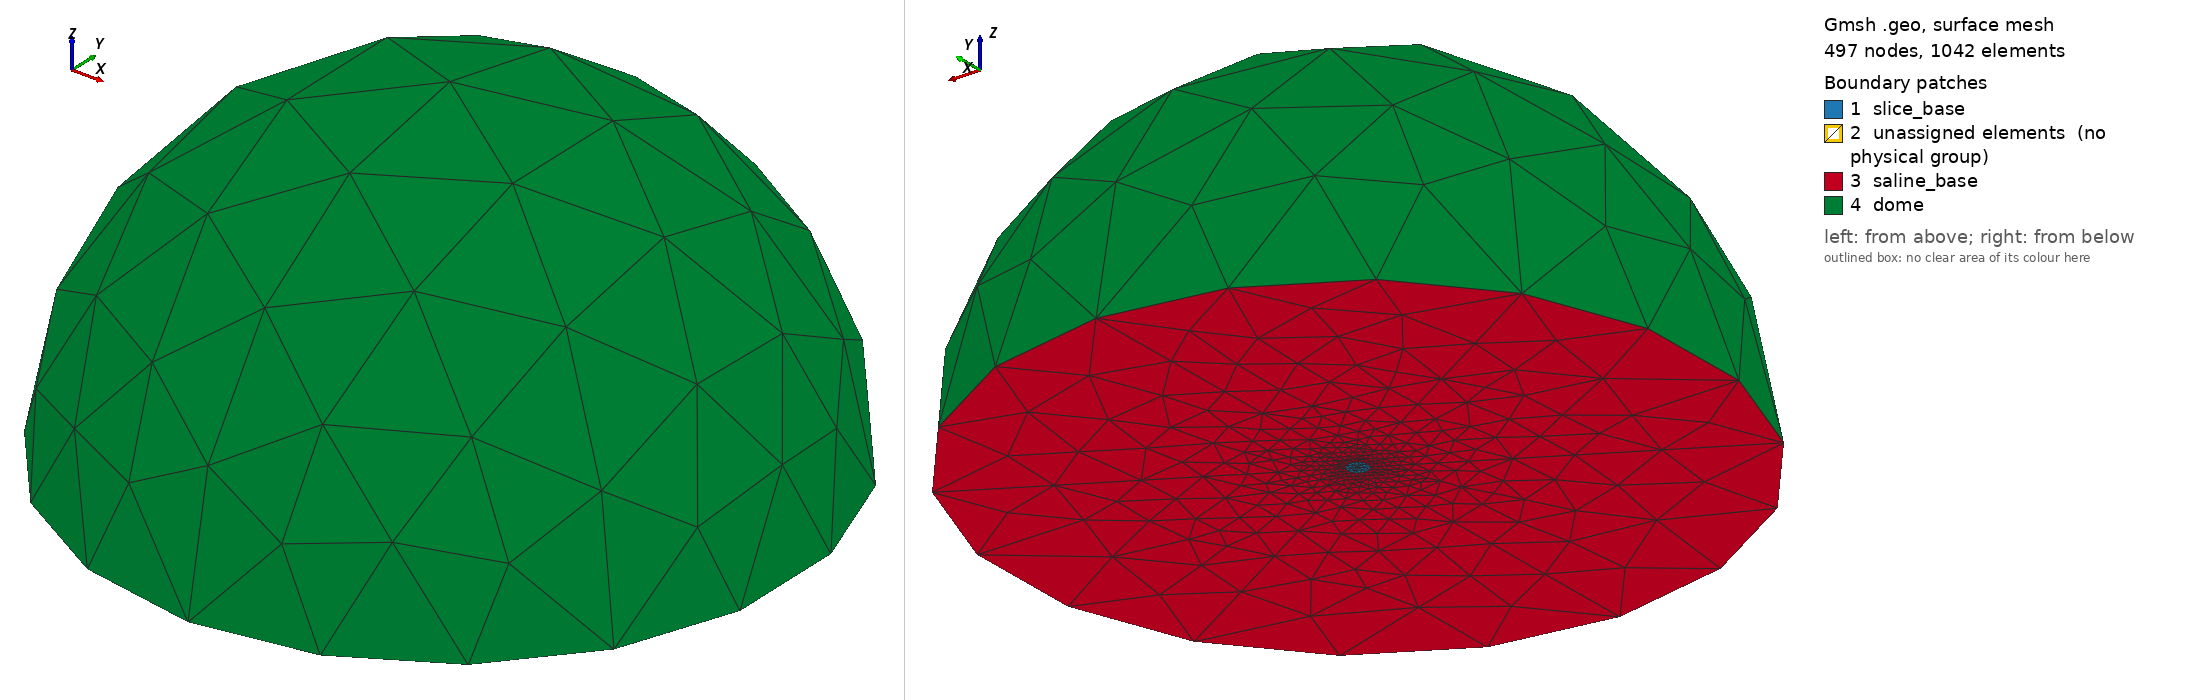

Gmsh geometry script, surface-meshed: 497 nodes, 1042 surface elements. Boundary patches (legend numbers): 1 slice_base, 2 unassigned elements (no physical group), 3 saline_base, 4 dome. Left view from above one corner, right view from below the opposite corner. Legend entries are the model's physical surfaces; 'unassigned elements' are surfaces in no physical group. The drawing asked Gmsh for element sizes between 1% and 20% of the model's largest extent; the script's own settings can give other sizes.

=== circular_slice_composite.geo (drawn) ===
Mesh.Algorithm = 5;

Function MakeVolume
  // Arguments
  // ---------
  //   volume_surfaces
  //      Surfaces[]
  // Returns
  // -------
  //   volume
  //      Volume
  _volume_loop = newsl;
  Surface Loop(_volume_loop) = volume_surfaces[];
  volume = newv;
  Volume(volume) = _volume_loop;
Return


Function MakeSphericalCap
  // Arguments
  // ---------
  //   cap_center, cap_top, cap_nodes[]
  //      Point
  //   cap_arcs[]
  //      Circle
  // Returns
  // -------
  //   cap_surfaces[]
  //      Surface

  _n = # cap_nodes[];
  For _i In {0: _n - 1}
    _cap_radii[_i] = newl;
    Circle(_cap_radii[_i]) = {cap_nodes[_i], cap_center, cap_top};
  EndFor

  For _i In {0: _n - 1}
    _loop = newll;
    _surface = news;

    Line Loop(_loop) = {-_cap_radii[_i],
                        cap_arcs[_i],
                        _cap_radii[(_i+1) % _n]};
    Surface(_surface) = {_loop};

    cap_surfaces[_i] = _surface;
  EndFor
Return


Function MakeSphericalSegment
  // Arguments
  // ---------
  //   segment_center, segment_upper_nodes[], segment_lower_nodes[]
  //      Point
  //   segment_upper_arcs[], segment_lower_arcs[]
  //      Circle
  // Returns
  // -------
  //   segment_surfaces[]
  //      Surface

  _n = # segment_upper_nodes[];
  For _i In {0: _n - 1}
    _meridians[_i] = newl;
    Circle(_meridians[_i]) = {segment_lower_nodes[_i],
                              segment_center,
                              segment_upper_nodes[_i]};
  EndFor

  For _i In {0: _n - 1}
    _loop = newll;
    _surface = news;

    Line Loop(_loop) = {segment_lower_arcs[_i],
                        _meridians[(_i + 1) % _n],
                        -segment_upper_arcs[_i],
                        -_meridians[_i]};
    Surface(_surface) = {_loop};

    segment_surfaces[_i] = _surface;
  EndFor
Return


Function MakeHorizontalCircle
  // Arguments
  // ---------
  //   z, y, z, r, element_length
  //      float
  //   n_meridians
  //      int
  // Returns
  // -------
  //   circle_center, circle_nodes[]
  //      Point
  //   circle_arcs[]
  //      Circle
  //   circle_radii[]
  //      Line
  //   circle_surfaces[]
  //      Surface

  circle_center = newp;
  Point(circle_center) = {x, y, z, element_length};
  Call MakeNodesOfHorizontalCircle;
  Call MakeCircleArcs;
  Call MakeCircleSurface;
Return


Function MakeNodesOfHorizontalCircle
  // Arguments
  // ---------
  //   z, y, z, r, element_length
  //      float
  //   n_meridians
  //      int
  // Returns
  // -------
  //   circle_nodes[]
  //      Point
  
  For _i In {0: n_meridians - 1}
    _point = newp;

    _arc = 2 * Pi * _i / n_meridians;
    Point(_point) =  {x + r * Sin(_arc),
                      y + r * Cos(_arc),
                      z,
                      element_length};

     circle_nodes[_i] = _point;
  EndFor
Return


Function MakeCircleArcs
  // Arguments
  // ---------
  //   circle_center, circle_nodes[]
  //      Point
  // Returns
  // -------
  //   circle_arcs[]
  //      Circle

  _n = # circle_nodes[];
  For _i In {0: _n - 1}
    _arc = newl;
    circle_arcs[_i] = _arc;
    Circle(_arc) = {circle_nodes[_i],
                    circle_center,
                    circle_nodes[(_i + 1) % _n]};
  EndFor
Return


Function MakeCircleSurface
  // Arguments
  // ---------
  //   circle_center, circle_nodes[]
  //      Point
  //   circle_arcs[]
  //      Circle
  // Returns
  // -------
  //   circle_radii[]
  //      Line
  //   circle_surfaces[]
  //      Surface

  _n = # circle_nodes[];
  For _i In {0: _n - 1}
    _arc = newl;
    circle_radii[_i] = _arc;
    Line(_arc) = {circle_nodes[_i],
                  circle_center};
  EndFor

  For _i In {0: _n - 1}
    _loop = newll;
    _surface = news;

    Line Loop(_loop) = {-circle_radii[_i],
                        circle_arcs[_i],
                        circle_radii[(_i + 1) % _n]};
    Surface(_surface) = {_loop};

    circle_surfaces[_i] = _surface;
  EndFor
Return


Function MakeRingSurface
  // Arguments
  // ---------
  //   ring_a_nodes[], ring_b_nodes[]
  //      Point
  //   ring_a_arcs[], ring_b_arcs[]
  //      Circle
  // Returns
  // -------
  //   ring_surfaces
  //      Surface[]

  _n = # ring_a_nodes[];
  For _i In {0: _n - 1}
    _meridians[_i] = newl;
    Line(_meridians[_i]) = {ring_b_nodes[_i],
                            ring_a_nodes[_i]};
  EndFor

  For _i In {0: _n - 1}
    _loop = newll;
    _surface = news;

    Line Loop(_loop) = {ring_b_arcs[_i],
                        _meridians[(_i + 1) % _n],
                        -ring_a_arcs[_i],
                        -_meridians[_i]};
    Surface(_surface) = {_loop};

    ring_surfaces[_i] = _surface;
  EndFor
Return


Function MakeRoiLayer
  // Arguments
  // ---------
  //   layer_no, n_meridians
  //     int
  //   x, y, r, h, roi_element_length, roi_layer_h_factor[], roi_element_length_layer_factor[]
  //     float
  // Returns
  // -------
  //   roi_layer_center, roi_layer_nodes[]
  //      Point
  //   roi_layer_arcs[]
  //      Circle
  //   roi_layer_surfaces[]
  //      Surface
  // Alters
  // ------
  //   z, element_length, circle_center, circle_nodes[], circle_arcs[],
  //   circle_radii[], circle_surfaces[]

  z = roi_layer_h_factor[layer_no] * h;
  element_length = roi_element_length_layer_factor[layer_no] * roi_element_length;

  Call MakeHorizontalCircle;

  roi_layer_center = circle_center;
  roi_layer_nodes[] = circle_nodes[];
  roi_layer_arcs[] = circle_arcs[];
  roi_layer_surfaces[] = circle_surfaces[];
Return

n_meridians = 6;

h = 0.0003;
roi_r = 0.0003;
slice_r = 0.003;
saline_r = 0.1;

roi_element_length = h * 0.25 * 1;
roi_element_length_layer_factor = {0.125,
                                   0.5,
                                   1,
                                   1,
                                   0.5,
                                   0.125};
roi_layer_h_factor = {0.00,
                      0.22,
                      0.33,
                      0.66,
                      0.88,
                      1.00};
roi_cap_element_length = h * 0.5 * 1;
slice_element_length = h * 1;
slice_cap_element_length = 2 * h * 1;
saline_element_length = 0.05 * 1;

x = 0.; y = 0.;
r = roi_r;

roi_volumes[] = {};
roi_side_surfaces[] = {};
layer_no = 0;

Call MakeRoiLayer;

lower_center = roi_layer_center;
roi_lower_nodes[] = roi_layer_nodes[];
roi_lower_arcs[] = roi_layer_arcs[];
roi_lower_surfaces[] = roi_layer_surfaces[];

upper_center = roi_layer_center;
roi_upper_nodes[] = roi_layer_nodes[];
roi_upper_arcs[] = roi_layer_arcs[];
roi_upper_surfaces[] = roi_layer_surfaces[];

n_roi_layers = # roi_layer_h_factor[];

For layer_no In {1: n_roi_layers - 1}
  Call MakeRoiLayer;

  ring_a_nodes[] = roi_layer_nodes[];
  ring_a_arcs[] = roi_layer_arcs[];
  ring_b_nodes[] = roi_upper_nodes[];
  ring_b_arcs[] = roi_upper_arcs[];

  Call MakeRingSurface;
  roi_side_surfaces[] = {roi_side_surfaces[],
                         ring_surfaces[]};

  volume_surfaces[] = {ring_surfaces[],
                       roi_layer_surfaces[],
                       roi_upper_surfaces[]};

  Call MakeVolume;
  roi_volumes[] = {roi_volumes[], volume};

  upper_center = roi_layer_center;
  roi_upper_nodes[] = roi_layer_nodes[];
  roi_upper_arcs[] = roi_layer_arcs[];
  roi_upper_surfaces[] = roi_layer_surfaces[];
EndFor


cap_center = upper_center;
cap_top = newp;
Point(cap_top) = {x, y, z + r, roi_cap_element_length};
cap_nodes[] = roi_upper_nodes[];
cap_arcs[] = roi_upper_arcs[];
Call MakeSphericalCap;
roi_cap_surfaces[] = cap_surfaces[];

volume_surfaces[] = {roi_upper_surfaces[],
                     roi_cap_surfaces[]};
Call MakeVolume;
roi_cap_volume = volume;

z = 0;
r = slice_r;
element_length = slice_element_length;
Call MakeNodesOfHorizontalCircle;
circle_center = lower_center;
Call MakeCircleArcs;
slice_lower_nodes[] = circle_nodes[];
slice_lower_arcs[] = circle_arcs[];

ring_a_nodes[] = slice_lower_nodes[];
ring_a_arcs[] = slice_lower_arcs[];
ring_b_nodes[] = roi_lower_nodes[];
ring_b_arcs[] = roi_lower_arcs[];
Call MakeRingSurface;
slice_lower_surfaces[] = ring_surfaces[];

z = h;
r = slice_r;
element_length = slice_element_length;
Call MakeNodesOfHorizontalCircle;
circle_center = upper_center;
Call MakeCircleArcs;
slice_upper_nodes[] = circle_nodes[];
slice_upper_arcs[] = circle_arcs[];

ring_a_nodes[] = slice_upper_nodes[];
ring_a_arcs[] = slice_upper_arcs[];
ring_b_nodes[] = roi_upper_nodes[];
ring_b_arcs[] = roi_upper_arcs[];
Call MakeRingSurface;
slice_upper_surfaces[] = ring_surfaces[];

ring_a_nodes[] = slice_upper_nodes[];
ring_a_arcs[] = slice_upper_arcs[];
ring_b_nodes[] = slice_lower_nodes[];
ring_b_arcs[] = slice_lower_arcs[];
Call MakeRingSurface;
slice_external_surfaces[] = ring_surfaces[];

volume_surfaces[] = {roi_side_surfaces[],
                     slice_lower_surfaces[],
                     slice_upper_surfaces[],
                     slice_external_surfaces[]};
Call MakeVolume;
surrounding_slice_volume = volume;


cap_center = upper_center;
cap_top = newp;
Point(cap_top) = {x, y, z + r, slice_cap_element_length};
cap_nodes[] = slice_upper_nodes[];
cap_arcs[] = slice_upper_arcs[];
Call MakeSphericalCap;
slice_cap_surfaces[] = cap_surfaces[];

volume_surfaces[] = {slice_upper_surfaces[],
                     slice_cap_surfaces[],
                     roi_cap_surfaces[]};
Call MakeVolume;
slice_cap_volume = volume;


z = 0;
r = saline_r;
element_length = saline_element_length;
Call MakeNodesOfHorizontalCircle;
circle_center = lower_center;
Call MakeCircleArcs;
saline_lower_nodes[] = circle_nodes[];
saline_lower_arcs[] = circle_arcs[];

ring_a_nodes[] = saline_lower_nodes[];
ring_a_arcs[] = saline_lower_arcs[];
ring_b_nodes[] = slice_lower_nodes[];
ring_b_arcs[] = slice_lower_arcs[];
Call MakeRingSurface;
saline_base_surfaces[] = ring_surfaces[];

cap_center = lower_center;
cap_top = newp;
Point(cap_top) = {x, y, r, saline_element_length};
cap_nodes[] = saline_lower_nodes[];
cap_arcs[] = saline_lower_arcs[];
Call MakeSphericalCap;
saline_cap_surfaces[] = cap_surfaces[];

volume_surfaces[] = {slice_cap_surfaces[],
                     saline_base_surfaces[],
                     slice_external_surfaces[],
                     saline_cap_surfaces[]};
Call MakeVolume;
saline_cap_volume = volume;

Physical Volume ("slice") = {roi_volumes[],
                             surrounding_slice_volume};
Physical Volume ("saline") = {roi_cap_volume,
                              slice_cap_volume,
                              saline_cap_volume};
Physical Surface ("dome") = saline_cap_surfaces[];
Physical Surface ("slice_base") = {roi_lower_surfaces[],
                                   slice_lower_surfaces[]};
Physical Surface ("saline_base") = saline_base_surfaces[];
